7-way image classification set "merged_dataset" from GitHub (tmgdarshan/cloud-classification-cnn-mobile); label vocabulary: cumulus, altocumulus, cirrus, clear sky, stratocumulus, cumulonimbus, mixed.

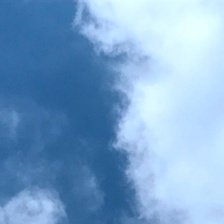
Label: cumulus

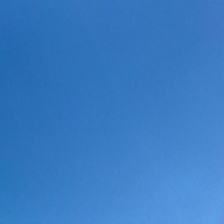
Label: clear sky

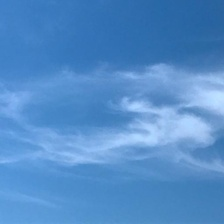
Label: cirrus

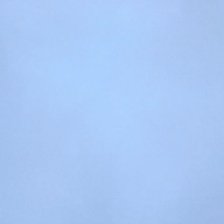
Label: stratocumulus

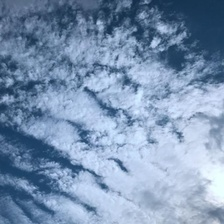
Label: altocumulus

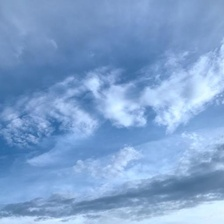
Label: mixed
